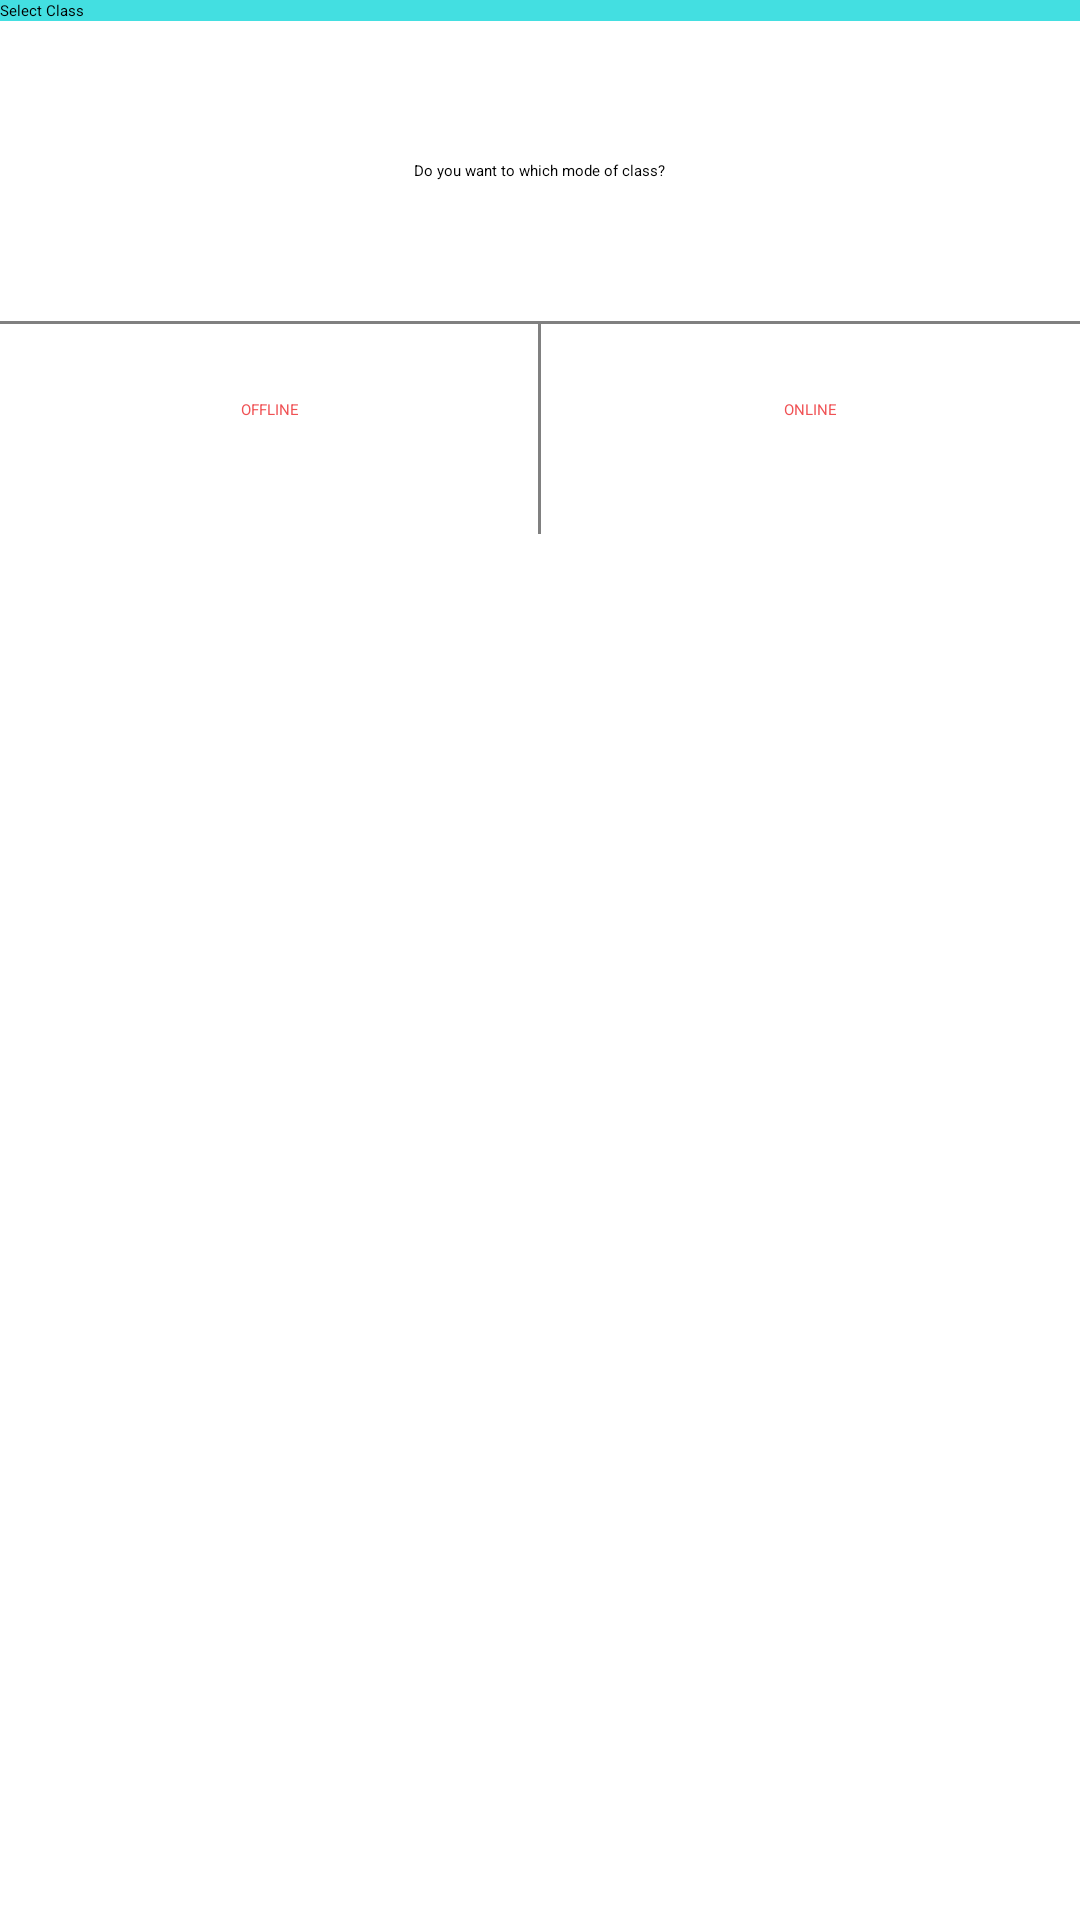

This screen was rendered from an Android layout file. Write that file and the resources it references.
<!-- AndroidManifest.xml: application theme AppTheme -->
<!-- res/layout/layout_online_offline_dialog.xml -->
<?xml version="1.0" encoding="utf-8"?>
<RelativeLayout
    xmlns:android="http://schemas.android.com/apk/res/android"
    android:layout_width="match_parent"
    android:layout_height="wrap_content"
    android:orientation="vertical"
    >

    <Button
        android:id="@+id/scskBtn"
        android:layout_width="match_parent"
        android:layout_height="wrap_content"
        android:text="Select Class"
        android:textColor="@color/black"
        android:background="@color/colorBlue"
        />
    <TextView
        android:id="@+id/signoutTxt"
        android:layout_width="wrap_content"
        android:layout_height="100dp"
        android:layout_below="@id/scskBtn"
        android:text="Do you want to which mode of class?"
        android:layout_centerInParent="true"
        android:gravity="center_vertical"
        />
    <View
        android:id="@+id/signoutLine"
        android:layout_width="match_parent"
        android:layout_height="1dp"
        android:background="@color/color_grey_ke"
        android:layout_below="@id/signoutTxt"
        />
    <View
        android:id="@+id/signoutLine1"
        android:layout_width="1dp"
        android:layout_height="70dp"
        android:layout_below="@id/signoutLine"
        android:background="@color/color_grey_ke"
        android:layout_centerHorizontal="true"
        />

    <RelativeLayout
        android:layout_width="match_parent"
        android:layout_height="wrap_content"
        android:layout_below="@+id/signoutLine"
        >

    <LinearLayout
        android:layout_width="match_parent"
        android:layout_height="wrap_content"
        android:weightSum="2"
        android:orientation="horizontal"
        >

        <TextView
            android:id="@+id/offlineTExt"
            android:layout_width="0dp"
            android:layout_height="wrap_content"
            android:layout_weight="1"
            android:text="OFFLINE"
            android:textColor="@color/red"
            android:layout_marginTop="25dp"
            android:gravity="center_horizontal|center"
            />

        <TextView
            android:id="@+id/onlineTExt"
            android:layout_width="0dp"
            android:layout_height="wrap_content"
            android:layout_weight="1"
            android:text="ONLINE"
            android:textColor="@color/red"
            android:layout_marginTop="25dp"
            android:gravity="center_horizontal|center"
            />


    </LinearLayout>
    </RelativeLayout>
</RelativeLayout>
<!-- resources referenced by this layout -->
<resources>
  <color name="black">#000000</color>
  <color name="colorBlue">#43DFE1</color>
  <color name="color_grey_ke">#808080</color>
  <color name="red">#F05154</color>
  <style name="AppTheme" parent="Theme.ReactNative.AppCompat.Light.NoActionBar.FullScreen">
          
          <item name="colorPrimary">@color/colorPrimary</item>
          <item name="colorPrimaryDark">@color/colorPrimaryDark</item>
          <item name="colorAccent">@color/colorAccent</item>
      </style>
  <color name="colorPrimary">#43DFE1</color>
  <color name="colorPrimaryDark">#43DFE1</color>
  <color name="colorAccent">#03DAC5</color>
</resources>
